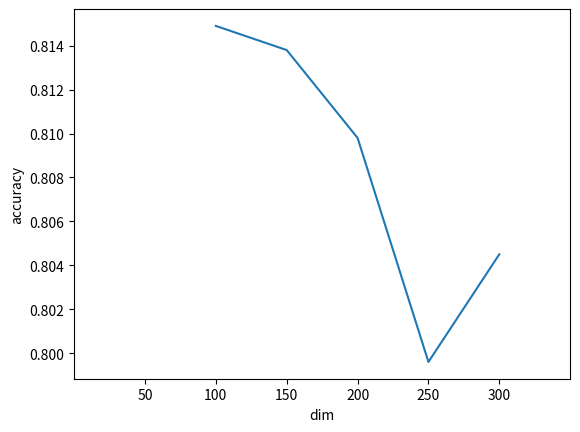

The script that saved this image:
import matplotlib.pyplot as plt
import numpy as np

if __name__ == '__main__':

    fig = plt.figure()
    ax = fig.add_subplot(1, 1, 1)
    ax.set_xlabel("dim")
    ax.set_ylabel("accuracy")
    plt.xlim(0, 350)
    plt.xticks(range(50, 350, 50))
    x = np.linspace(100,300,50)
    dim = [100, 150, 200, 250, 300]
    accuracy = [0.8149, 0.8138, 0.8098, 0.7996, 0.8045]
    ax.plot(dim, accuracy)
    plt.show()